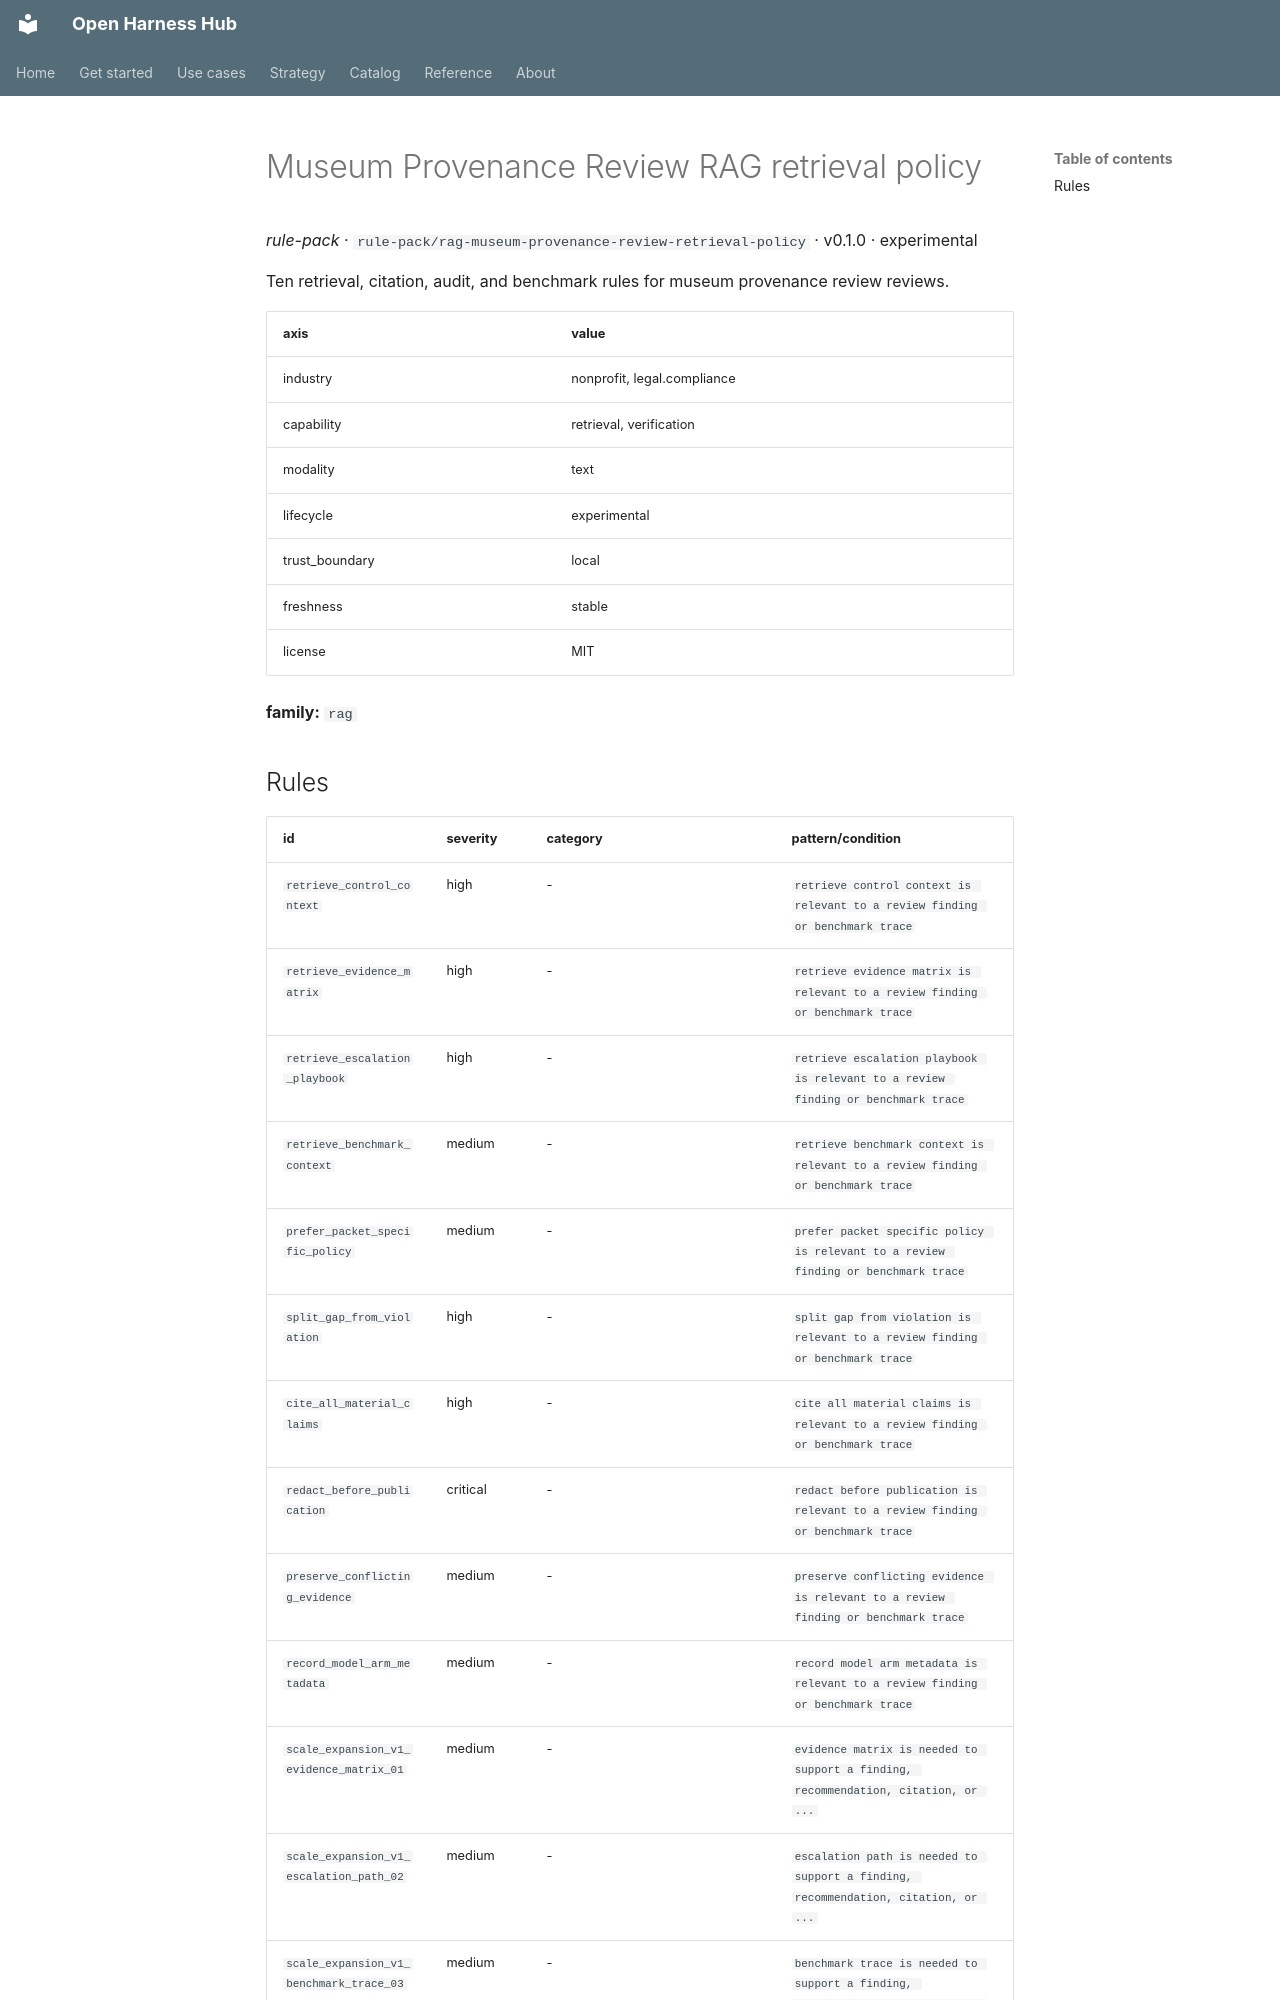

repository: Amarel-Taylor-Scott/open-harness-hub · page: catalog/rule-pack_rag-museum-provenance-review-retrieval-policy/index.html · generator: mkdocs

# Museum Provenance Review RAG retrieval policy

*rule-pack* · `rule-pack/rag-museum-provenance-review-retrieval-policy` · v0.1.0 · experimental

Ten retrieval, citation, audit, and benchmark rules for museum provenance review reviews.

| axis | value |
|---|---|
| industry | nonprofit, legal.compliance |
| capability | retrieval, verification |
| modality | text |
| lifecycle | experimental |
| trust_boundary | local |
| freshness | stable |
| license | MIT |



**family:** `rag`
